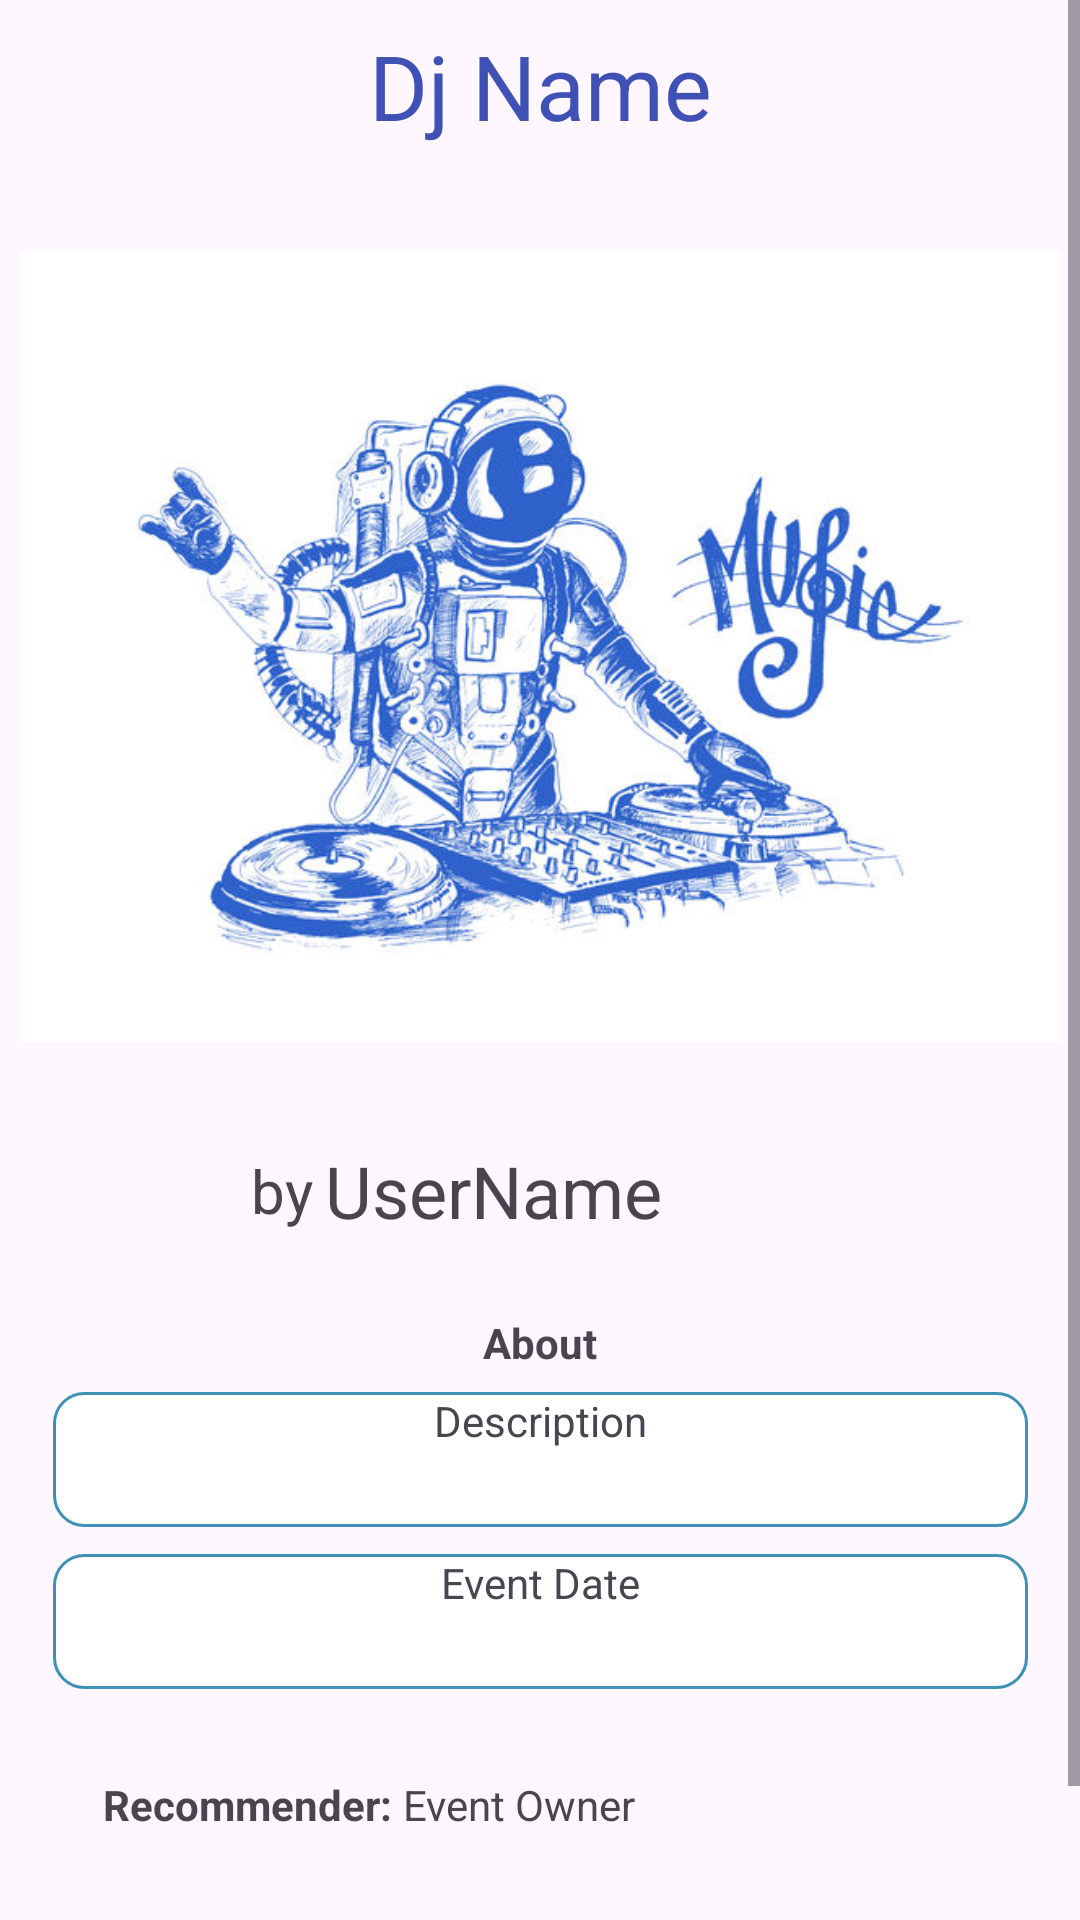

Layout XML and referenced resources for this Android screen:
<!-- AndroidManifest.xml: application theme Theme.DjFinder -->
<!-- res/layout/fragment_post.xml -->
<?xml version="1.0" encoding="utf-8"?>
<androidx.constraintlayout.widget.ConstraintLayout xmlns:android="http://schemas.android.com/apk/res/android"
    xmlns:app="http://schemas.android.com/apk/res-auto"
    xmlns:tools="http://schemas.android.com/tools"
    android:layout_width="match_parent"
    android:layout_height="match_parent"
    tools:context=".PostFragment">

    <ScrollView
        android:layout_width="match_parent"
        android:layout_height="match_parent"
        app:layout_constraintBottom_toBottomOf="parent"
        app:layout_constraintEnd_toEndOf="parent"
        app:layout_constraintStart_toStartOf="parent"
        app:layout_constraintTop_toTopOf="parent">

        <androidx.constraintlayout.widget.ConstraintLayout
            android:layout_width="match_parent"
            android:layout_height="wrap_content">

            <ImageView
                android:id="@+id/post_dj_img"
                android:layout_width="347dp"
                android:layout_height="305dp"
                android:layout_marginTop="13dp"
                app:layout_constraintEnd_toEndOf="parent"
                app:layout_constraintHorizontal_bias="0.5"
                app:layout_constraintStart_toStartOf="parent"
                app:layout_constraintTop_toBottomOf="@+id/post_dj_name"
                app:srcCompat="@drawable/djfinder" />

            <TextView
                android:id="@+id/post_description"
                android:layout_width="325dp"
                android:layout_height="45dp"
                android:layout_marginTop="7dp"
                android:background="@drawable/user_post_list_row_border"
                android:gravity="center_horizontal"
                android:text="Description"
                app:layout_constraintEnd_toEndOf="parent"
                app:layout_constraintHorizontal_bias="0.5"
                app:layout_constraintStart_toStartOf="parent"
                app:layout_constraintTop_toBottomOf="@+id/about_post_frag" />

            <TextView
                android:id="@+id/post_event_date"
                android:layout_width="325dp"
                android:layout_height="45dp"
                android:layout_marginTop="9dp"
                android:background="@drawable/user_post_list_row_border"
                android:gravity="center_horizontal"
                android:text="Event Date"
                app:layout_constraintEnd_toEndOf="parent"
                app:layout_constraintHorizontal_bias="0.5"
                app:layout_constraintStart_toStartOf="parent"
                app:layout_constraintTop_toBottomOf="@+id/post_description" />

            <Button
                android:id="@+id/post_edit_btn"
                android:layout_width="wrap_content"
                android:layout_height="wrap_content"
                android:layout_marginTop="29dp"
                android:layout_weight="1"
                android:text="Edit Post"
                android:backgroundTint="#3F51B5"
                app:layout_constraintEnd_toStartOf="@+id/post_delete_btn"
                app:layout_constraintHorizontal_bias="0.848"
                app:layout_constraintStart_toStartOf="parent"
                app:layout_constraintTop_toBottomOf="@+id/recommender_title_post_frag" />

            <Button
                android:id="@+id/post_delete_btn"
                android:layout_width="wrap_content"
                android:layout_height="wrap_content"
                android:layout_marginTop="29dp"
                android:layout_marginEnd="78dp"
                android:layout_weight="1"
                android:backgroundTint="#3F51B5"
                android:text="Delete Post"
                app:layout_constraintEnd_toEndOf="parent"
                app:layout_constraintTop_toBottomOf="@+id/recommender_post_frag" />

            <LinearLayout
                android:id="@+id/linearLayout"
                android:layout_width="300dp"
                android:layout_height="42dp"
                android:layout_marginTop="8dp"
                android:gravity="center"
                android:orientation="horizontal"
                app:layout_constraintEnd_toStartOf="@+id/post_like_btn"
                app:layout_constraintHorizontal_bias="1.0"
                app:layout_constraintStart_toStartOf="parent"
                app:layout_constraintTop_toBottomOf="@+id/post_dj_img">

                <TextView
                    android:id="@+id/post_by"
                    android:layout_width="wrap_content"
                    android:layout_height="wrap_content"
                    android:text="by"
                    android:textSize="20sp" />

                <TextView
                    android:id="@+id/post_username"
                    android:layout_width="120dp"
                    android:layout_height="34dp"
                    android:gravity="center"
                    android:text="UserName"
                    android:textSize="24sp" />

            </LinearLayout>

            <TextView
                android:id="@+id/post_dj_name"
                android:layout_width="225dp"
                android:layout_height="43dp"
                android:layout_marginTop="7dp"
                android:gravity="center"
                android:text="Dj Name"
                android:textColor="#3F51B5"
                android:textSize="30sp"
                app:layout_constraintEnd_toEndOf="parent"
                app:layout_constraintHorizontal_bias="0.5"
                app:layout_constraintStart_toStartOf="parent"
                app:layout_constraintTop_toTopOf="parent" />

            <ImageButton
                android:id="@+id/post_like_btn"
                android:layout_width="40dp"
                android:layout_height="40dp"
                android:layout_marginTop="8dp"
                android:layout_marginEnd="16dp"
                android:background="?attr/selectableItemBackgroundBorderless"
                android:scaleType="fitCenter"
                app:layout_constraintEnd_toEndOf="parent"
                app:layout_constraintTop_toBottomOf="@+id/post_dj_img"
                app:srcCompat="@drawable/like_btn" />

            <TextView
                android:id="@+id/about_post_frag"
                android:layout_width="wrap_content"
                android:layout_height="wrap_content"
                android:layout_marginTop="20dp"
                android:text="About"
                android:textStyle="bold"
                app:layout_constraintEnd_toEndOf="parent"
                app:layout_constraintHorizontal_bias="0.5"
                app:layout_constraintStart_toStartOf="parent"
                app:layout_constraintTop_toBottomOf="@+id/linearLayout" />


            <TextView
                android:id="@+id/recommender_title_post_frag"
                android:layout_width="wrap_content"
                android:layout_height="wrap_content"
                android:layout_marginTop="29dp"
                android:text="Recommender:"
                android:textStyle="bold"
                app:layout_constraintEnd_toStartOf="@+id/recommender_post_frag"
                app:layout_constraintHorizontal_bias="0.907"
                app:layout_constraintStart_toStartOf="parent"
                app:layout_constraintTop_toBottomOf="@+id/post_event_date" />

            <TextView
                android:id="@+id/recommender_post_frag"
                android:layout_width="wrap_content"
                android:layout_height="wrap_content"
                android:layout_marginTop="29dp"
                android:layout_marginEnd="148dp"
                android:text="Event Owner"
                app:layout_constraintEnd_toEndOf="parent"
                app:layout_constraintTop_toBottomOf="@+id/post_event_date" />


        </androidx.constraintlayout.widget.ConstraintLayout>
    </ScrollView>


</androidx.constraintlayout.widget.ConstraintLayout>
<!-- resources referenced by this layout -->
<resources>
  <!-- drawable djfinder: jpg bitmap (drawable, 105460 bytes) -->
  <!-- drawable user_post_list_row_border (drawable) -->
  <?xml version="1.0" encoding="utf-8"?>
  <shape xmlns:android="http://schemas.android.com/apk/res/android"
  android:shape="rectangle">
      <solid android:color="@android:color/white" />
  <corners
      android:radius="10dp"/>
  <stroke
      android:color="#3F90B5"
      android:width="1dp"> </stroke>
  </shape>
  <style name="Theme.DjFinder" parent="Base.Theme.DjFinder" />
  <style name="Base.Theme.DjFinder" parent="Theme.Material3.DayNight.NoActionBar">
          
          
      </style>
</resources>
